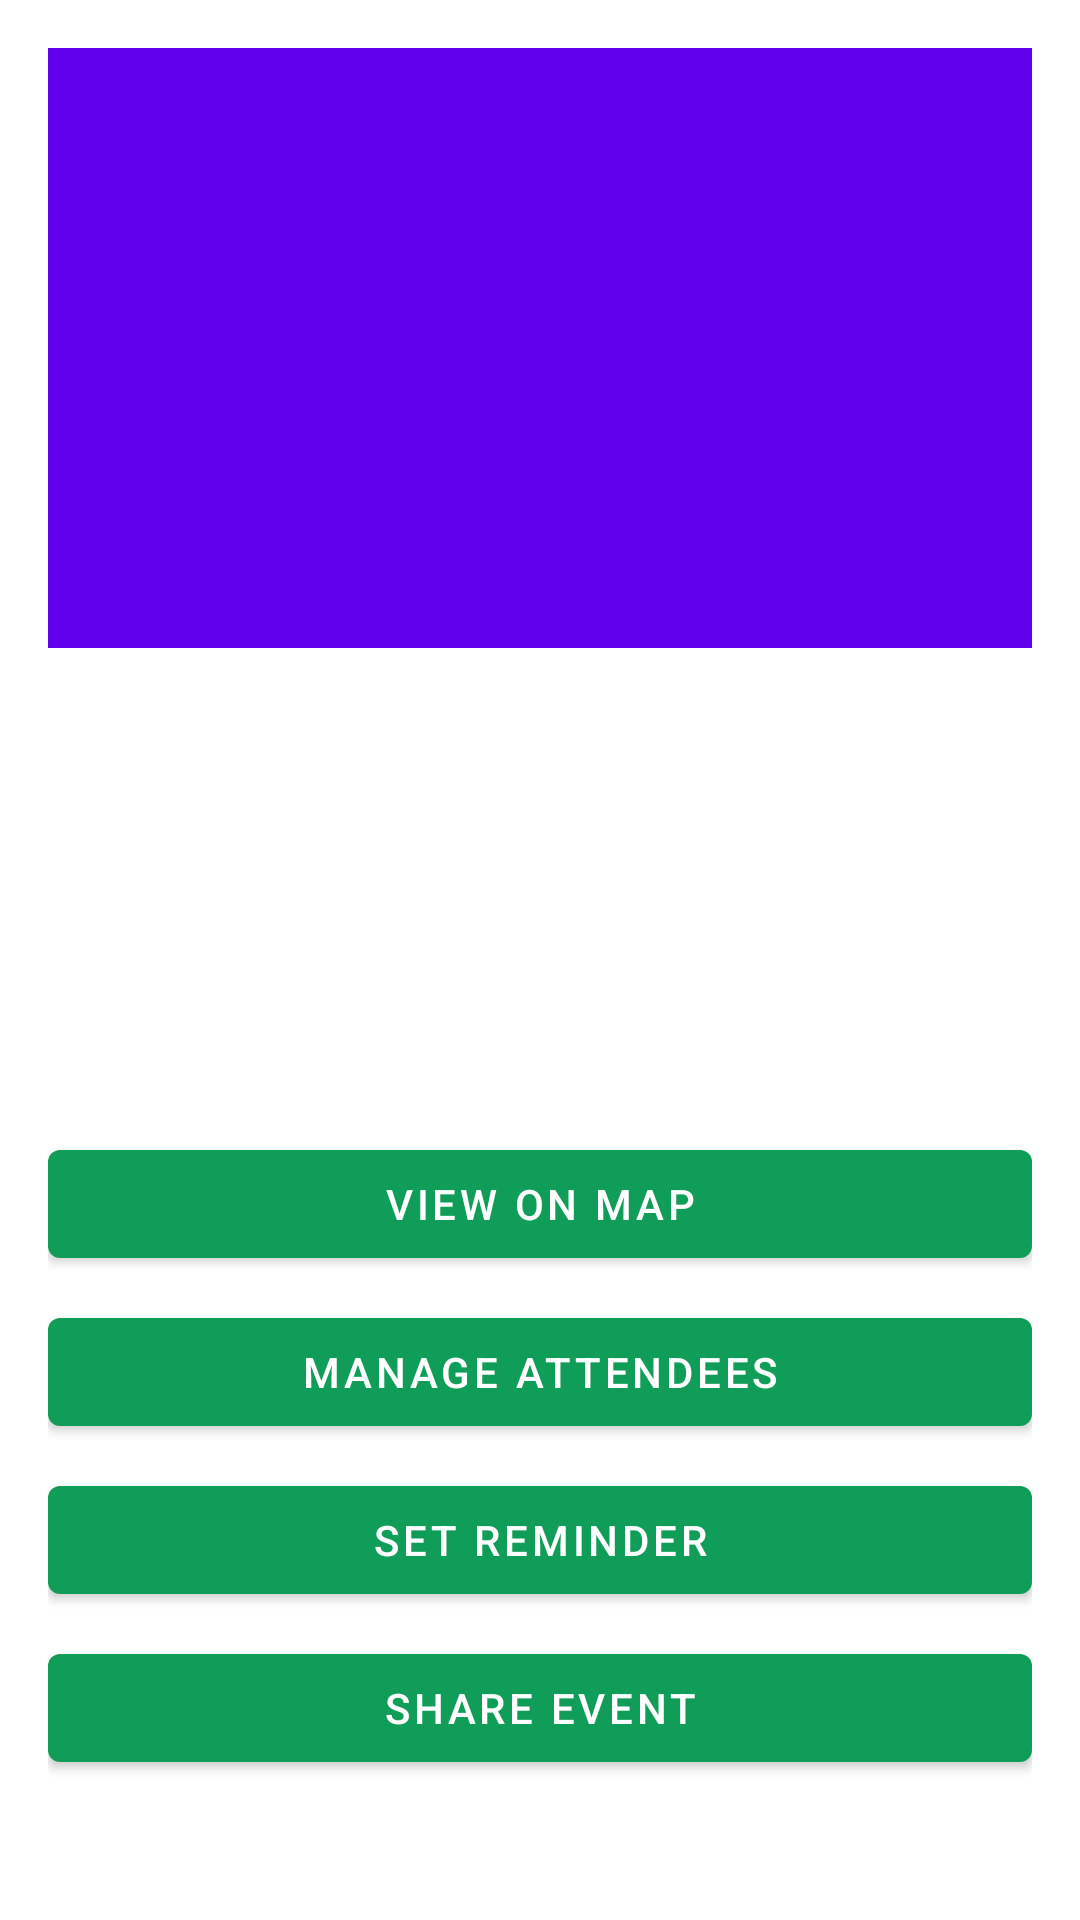

Android layout source for this screen:
<!-- AndroidManifest.xml: application theme Theme.EventMgmt -->
<!-- res/layout/activity_event_details.xml -->
<?xml version="1.0" encoding="utf-8"?>
<ScrollView
    xmlns:android="http://schemas.android.com/apk/res/android"
    xmlns:app="http://schemas.android.com/apk/res-auto"
    android:layout_width="match_parent"
    android:layout_height="match_parent">

    <LinearLayout
        android:layout_width="match_parent"
        android:layout_height="wrap_content"
        android:orientation="vertical"
        android:padding="16dp">

        <ImageView
            android:id="@+id/imageEvent"
            android:layout_width="match_parent"
            android:layout_height="200dp"
            android:scaleType="centerCrop"
            android:background="@color/design_default_color_primary"/>

        <TextView
            android:id="@+id/textEventName"
            android:layout_width="match_parent"
            android:layout_height="wrap_content"
            android:layout_marginTop="16dp"
            android:textSize="24sp"
            android:textStyle="bold"/>

        <TextView
            android:id="@+id/textEventDateTime"
            android:layout_width="match_parent"
            android:layout_height="wrap_content"
            android:layout_marginTop="8dp"
            android:textSize="16sp"/>

        <TextView
            android:id="@+id/textEventLocation"
            android:layout_width="match_parent"
            android:layout_height="wrap_content"
            android:layout_marginTop="8dp"
            android:textSize="16sp"/>

        <TextView
            android:id="@+id/textEventDescription"
            android:layout_width="match_parent"
            android:layout_height="wrap_content"
            android:layout_marginTop="16dp"
            android:textSize="16sp"/>

        <com.google.android.material.button.MaterialButton
            android:id="@+id/buttonViewOnMap"
            android:layout_width="match_parent"
            android:layout_height="wrap_content"
            android:layout_marginTop="16dp"
            android:text="View on Map"/>

        <com.google.android.material.button.MaterialButton
            android:id="@+id/buttonManageAttendees"
            android:layout_width="match_parent"
            android:layout_height="wrap_content"
            android:layout_marginTop="8dp"
            android:text="Manage Attendees"/>

        <com.google.android.material.button.MaterialButton
            android:id="@+id/buttonSetReminder"
            android:layout_width="match_parent"
            android:layout_height="wrap_content"
            android:layout_marginTop="8dp"
            android:text="Set Reminder"/>

        <com.google.android.material.button.MaterialButton
            android:id="@+id/buttonShareEvent"
            android:layout_width="match_parent"
            android:layout_height="wrap_content"
            android:layout_marginTop="8dp"
            android:text="Share Event"/>

    </LinearLayout>

</ScrollView>
<!-- resources referenced by this layout -->
<resources>
  <style name="Theme.EventMgmt" parent="Theme.MaterialComponents.DayNight.DarkActionBar">
          
          <item name="colorPrimary">@color/green</item>
          <item name="colorPrimaryVariant">@color/purple_700</item>
          <item name="colorOnPrimary">@color/white</item>
          
          <item name="colorSecondary">@color/teal_200</item>
          <item name="colorSecondaryVariant">@color/teal_700</item>
          <item name="colorOnSecondary">@color/black</item>
          
          <item name="android:statusBarColor">?attr/colorPrimaryVariant</item>
          
      </style>
  <color name="green">#0F9D58</color>
  <color name="purple_700">#FF3700B3</color>
  <color name="white">#FFFFFFFF</color>
  <color name="teal_200">#FF03DAC5</color>
  <color name="teal_700">#FF018786</color>
  <color name="black">#FF000000</color>
</resources>
